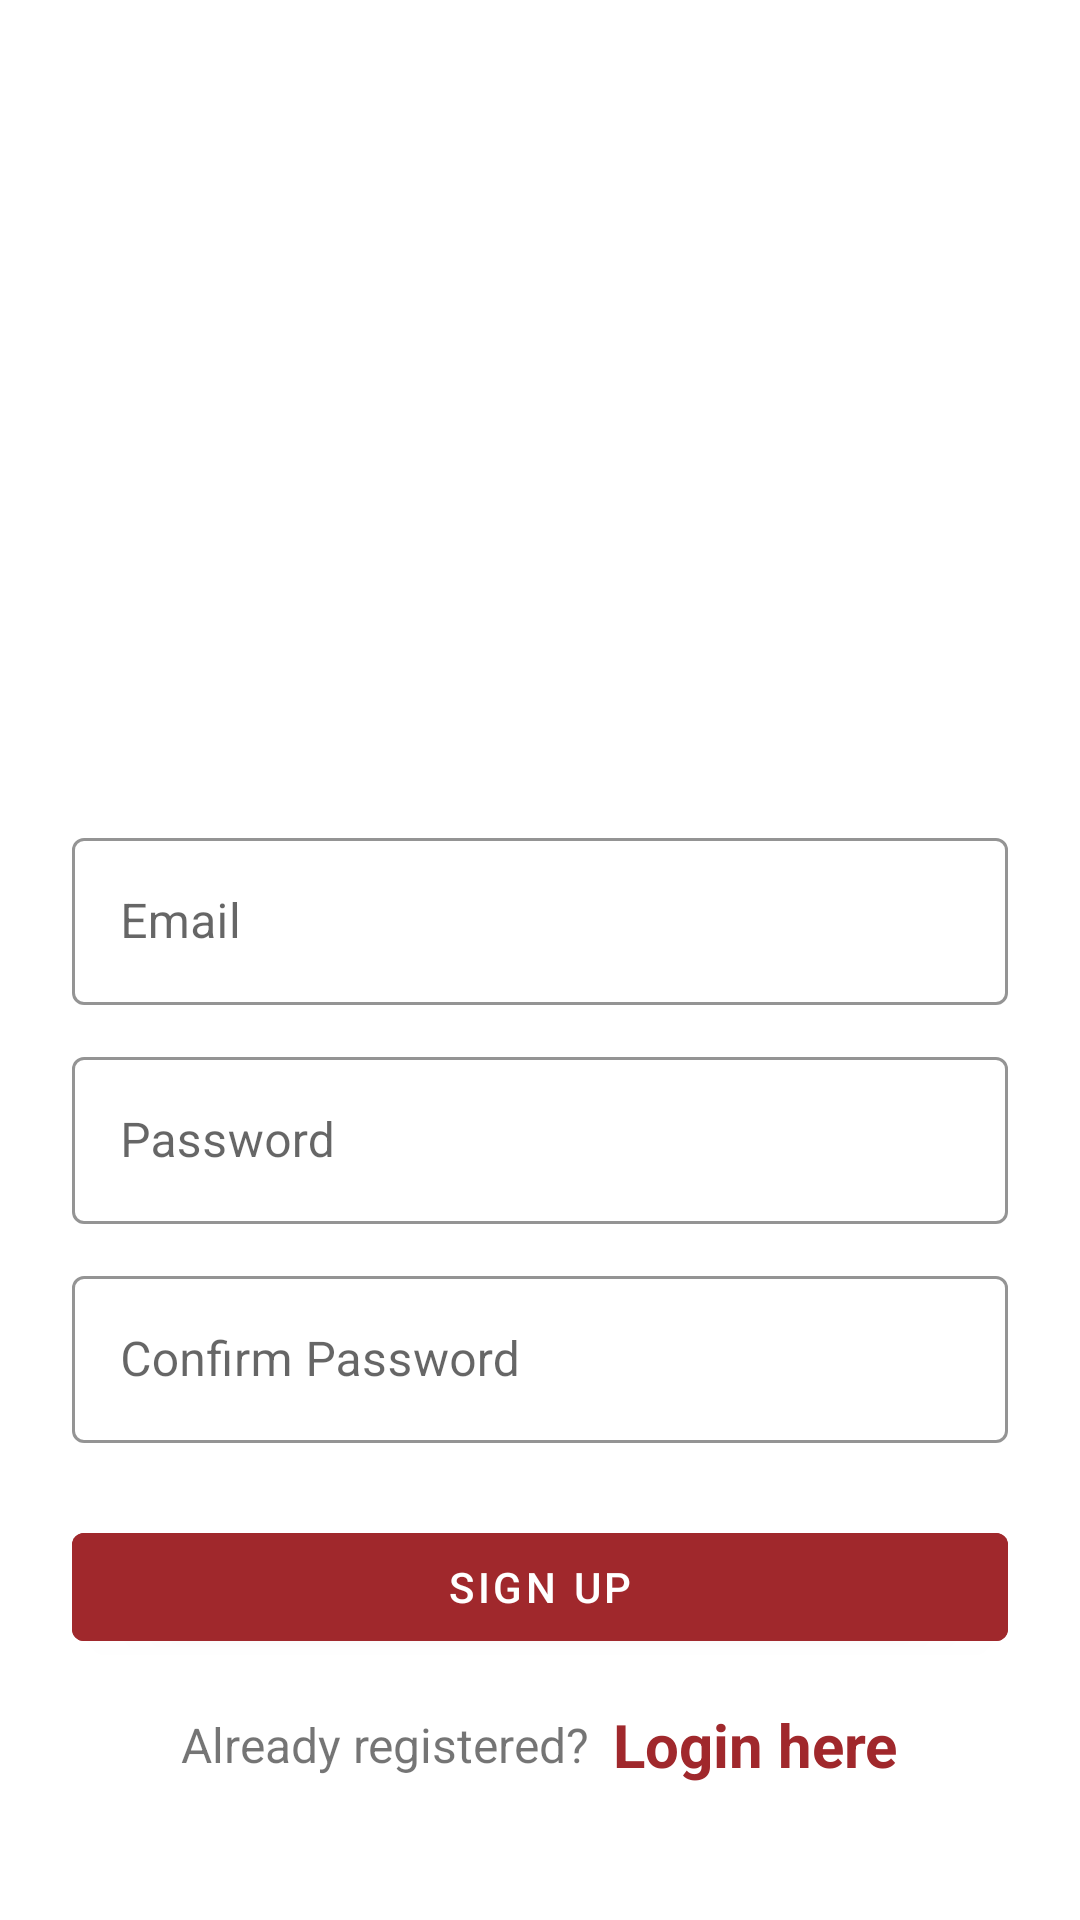

Produce the Android XML layout that renders to this screen, including the resource entries it uses.
<!-- AndroidManifest.xml: application theme Theme.ParkBuddy -->
<!-- res/layout/sign_up.xml -->
<?xml version="1.0" encoding="utf-8"?>
<LinearLayout xmlns:android="http://schemas.android.com/apk/res/android"
    xmlns:app="http://schemas.android.com/apk/res-auto"
    xmlns:tools="http://schemas.android.com/tools"
    android:layout_width="match_parent"
    android:layout_height="match_parent"
    android:orientation="vertical"
    android:padding="24dp"
    tools:context=".SignUpActivity">

    <ImageView
        android:id="@+id/imageView"
        android:layout_width="200dp"
        android:layout_height="200dp"
        android:layout_gravity="center"
        android:layout_marginTop="25dp"
        android:src="@drawable/logo_no_background"/>

    <LinearLayout
        android:layout_width="match_parent"
        android:layout_height="match_parent"
        android:orientation="vertical"
        android:layout_gravity="center"
        android:layout_marginTop="25dp">


        <com.google.android.material.textfield.TextInputLayout
            android:layout_width="match_parent"
            style="@style/Widget.MaterialComponents.TextInputLayout.OutlinedBox"
            android:layout_height="wrap_content"
            android:background="@color/text_field_border"
            app:boxBackgroundColor="@android:color/transparent"
            app:boxStrokeColor="#A0282C"
            app:hintEnabled="true">

            <com.google.android.material.textfield.TextInputEditText
                android:id="@+id/etRegEmail"
                android:layout_width="match_parent"
                android:layout_height="wrap_content"
                android:hint="Email"
                android:inputType="textEmailAddress"/>
        </com.google.android.material.textfield.TextInputLayout>


        <com.google.android.material.textfield.TextInputLayout
            android:layout_width="match_parent"
            style="@style/Widget.MaterialComponents.TextInputLayout.OutlinedBox"
            android:layout_height="wrap_content"
            android:layout_marginTop="12dp"
            android:background="@color/text_field_border"
            app:boxStrokeColor="#A0282C"
            app:boxBackgroundColor="@android:color/transparent">

            <com.google.android.material.textfield.TextInputEditText
                android:id="@+id/etRegPass"
                android:layout_width="match_parent"
                android:layout_height="wrap_content"
                android:hint="Password"
                android:inputType="textPassword"
                />


        </com.google.android.material.textfield.TextInputLayout>
    <com.google.android.material.textfield.TextInputLayout
            android:layout_width="match_parent"
            style="@style/Widget.MaterialComponents.TextInputLayout.OutlinedBox"
            android:layout_height="wrap_content"
            android:layout_marginTop="12dp"
            android:background="@color/text_field_border"
            app:boxStrokeColor="#A0282C"
            app:boxBackgroundColor="@android:color/transparent">
        <com.google.android.material.textfield.TextInputEditText
            android:id="@+id/etConfirmRegPass"
            android:layout_width="match_parent"
            android:layout_height="wrap_content"
            android:hint="Confirm Password"
            android:inputType="textPassword"
            app:hintTextColor="#A0282C"/>

    </com.google.android.material.textfield.TextInputLayout>

        <com.google.android.material.button.MaterialButton
            android:id="@+id/btnRegister"
            android:layout_width="match_parent"
            android:layout_height="wrap_content"
            android:layout_marginTop="24dp"
            android:backgroundTint="#A0282C"
            android:text="Sign Up"/>

        <LinearLayout
            android:layout_width="match_parent"
            android:layout_height="wrap_content"
            android:layout_marginTop="15dp"
            android:gravity="center"
            android:orientation="horizontal">

            <TextView
                android:layout_width="wrap_content"
                android:layout_height="wrap_content"
                android:text="Already registered?"
                android:textSize="16sp"/>

            <TextView
                android:id="@+id/tvLoginHere"
                android:layout_width="wrap_content"
                android:layout_height="wrap_content"
                android:layout_marginLeft="8dp"
                android:text="Login here"
                android:textColor="#A0282C"
                android:textStyle="bold"
                android:textSize="20sp"/>

        </LinearLayout>

    </LinearLayout>

</LinearLayout>
<!-- resources referenced by this layout -->
<resources>
  <style name="Theme.ParkBuddy" parent="Theme.MaterialComponents.DayNight.DarkActionBar">
          
          <item name="colorPrimary">@color/purple_500</item>
          <item name="colorPrimaryVariant">@color/purple_700</item>
          <item name="colorOnPrimary">@color/white</item>
          
          <item name="colorSecondary">@color/teal_200</item>
          <item name="colorSecondaryVariant">@color/teal_700</item>
          <item name="colorOnSecondary">@color/black</item>
          
          <item name="android:statusBarColor">?attr/colorPrimaryVariant</item>
          
      </style>
  <color name="purple_500">#A0282C</color>
  <color name="purple_700">#000000</color>
  <color name="white">#FFFFFFFF</color>
  <color name="teal_200">#FF03DAC5</color>
  <color name="teal_700">#FF018786</color>
  <color name="black">#FF000000</color>
</resources>
